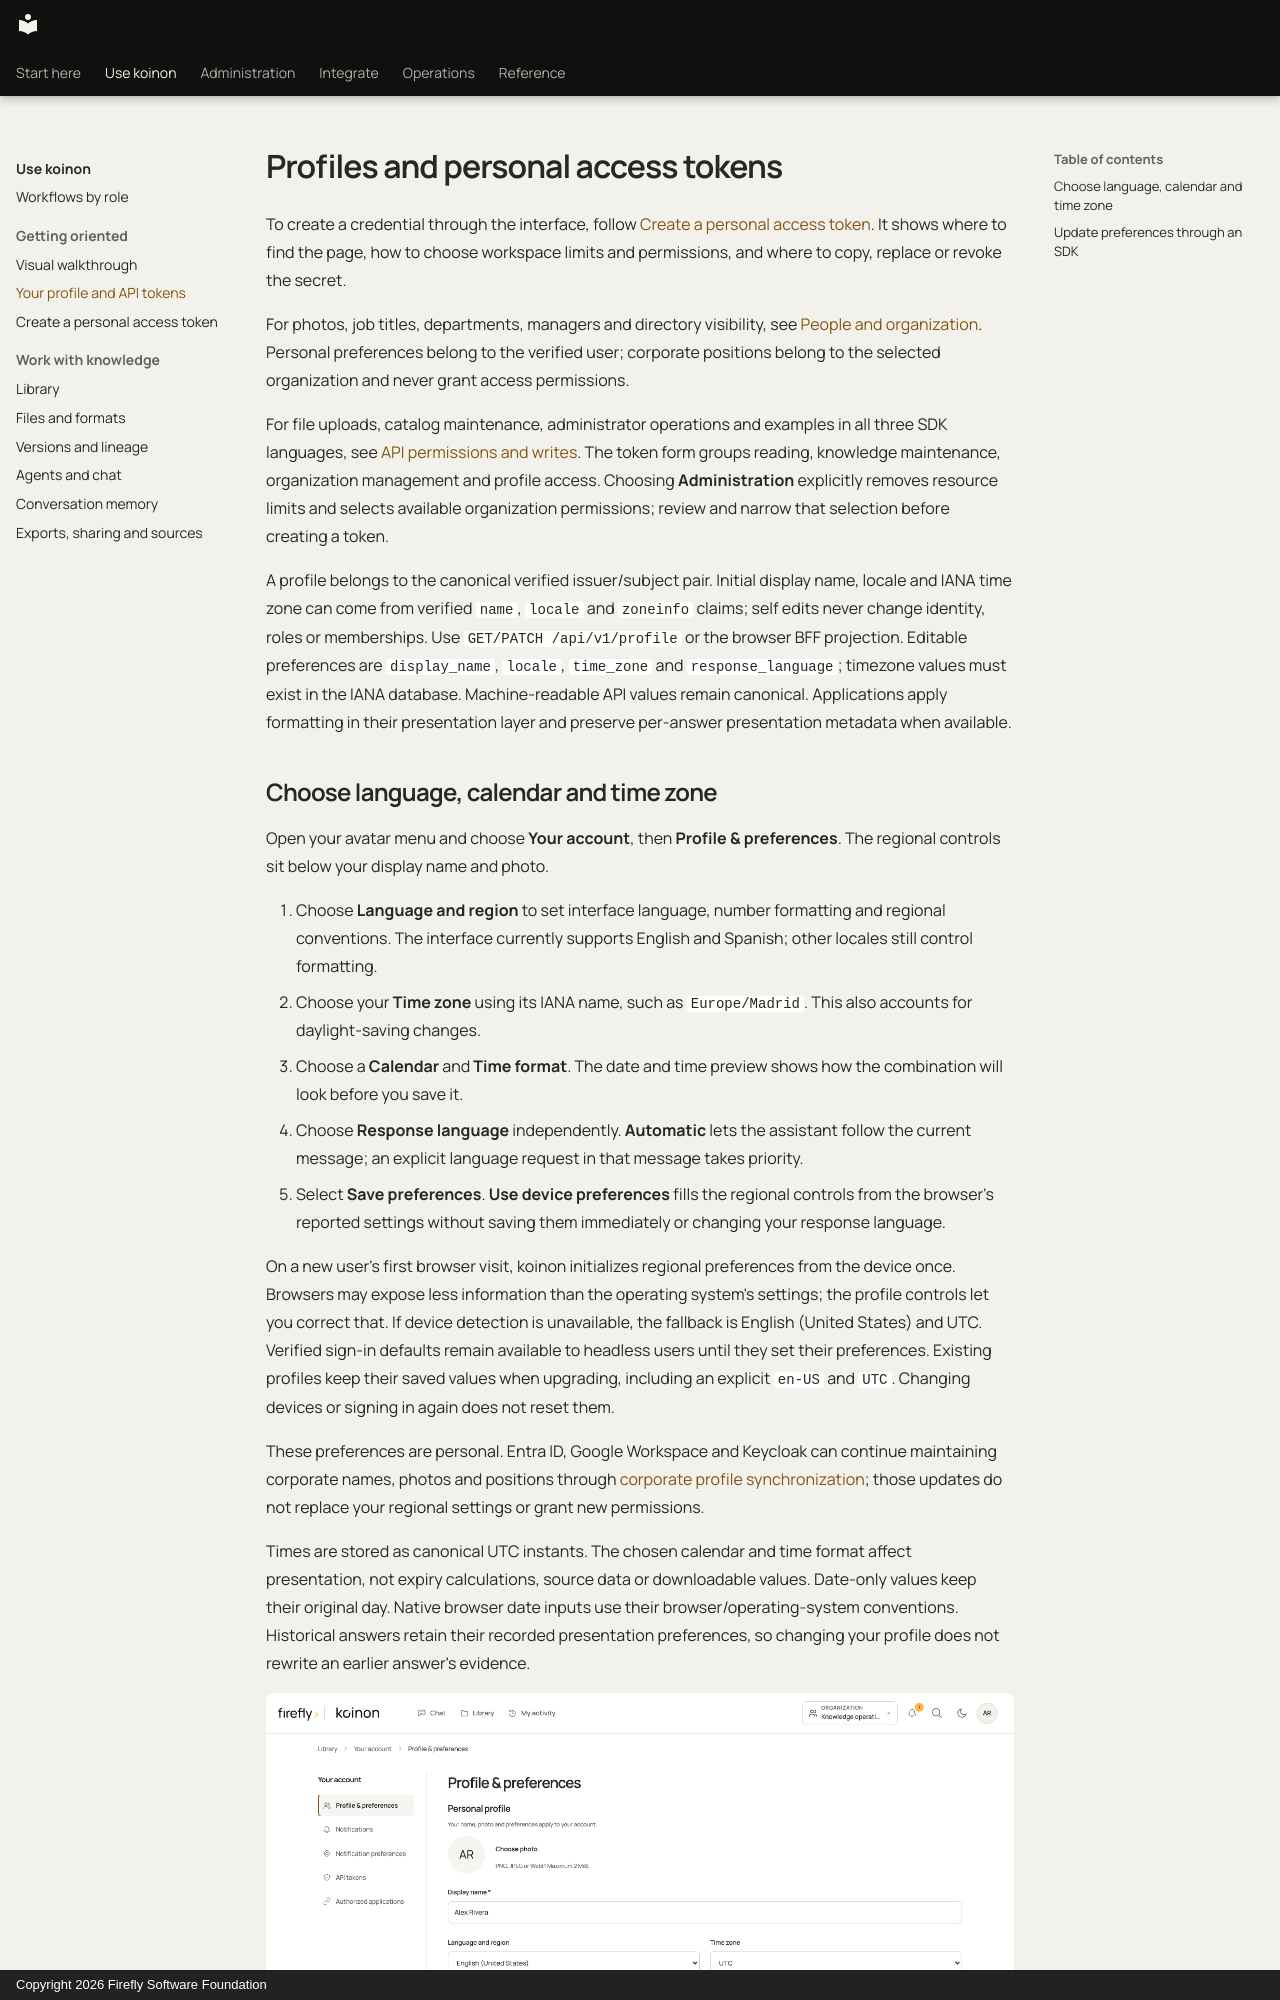

repository: fireflyframework/firefly-koinon · page: operations/profiles-and-tokens/index.html · generator: mkdocs · copyright: Copyright 2026 Firefly Software Foundation

# Profiles and personal access tokens

To create a credential through the interface, follow [Create a personal access token](../guides/create-personal-token.md). It shows where to find the page, how to choose workspace limits and permissions, and where to copy, replace or revoke the secret.

For photos, job titles, departments, managers and directory visibility, see [People and organization](../guides/people-and-organization.md). Personal preferences belong to the verified user; corporate positions belong to the selected organization and never grant access permissions.

For file uploads, catalog maintenance, administrator operations and examples in all three SDK languages, see [API permissions and writes](../guides/api-permissions.md). The token form groups reading, knowledge maintenance, organization management and profile access. Choosing **Administration** explicitly removes resource limits and selects available organization permissions; review and narrow that selection before creating a token.

A profile belongs to the canonical verified issuer/subject pair. Initial display name, locale and IANA time zone can come from verified `name`, `locale` and `zoneinfo` claims; self edits never change identity, roles or memberships. Use `GET/PATCH /api/v1/profile` or the browser BFF projection. Editable preferences are `display_name`, `locale`, `time_zone` and `response_language`; timezone values must exist in the IANA database. Machine-readable API values remain canonical. Applications apply formatting in their presentation layer and preserve per-answer presentation metadata when available.
